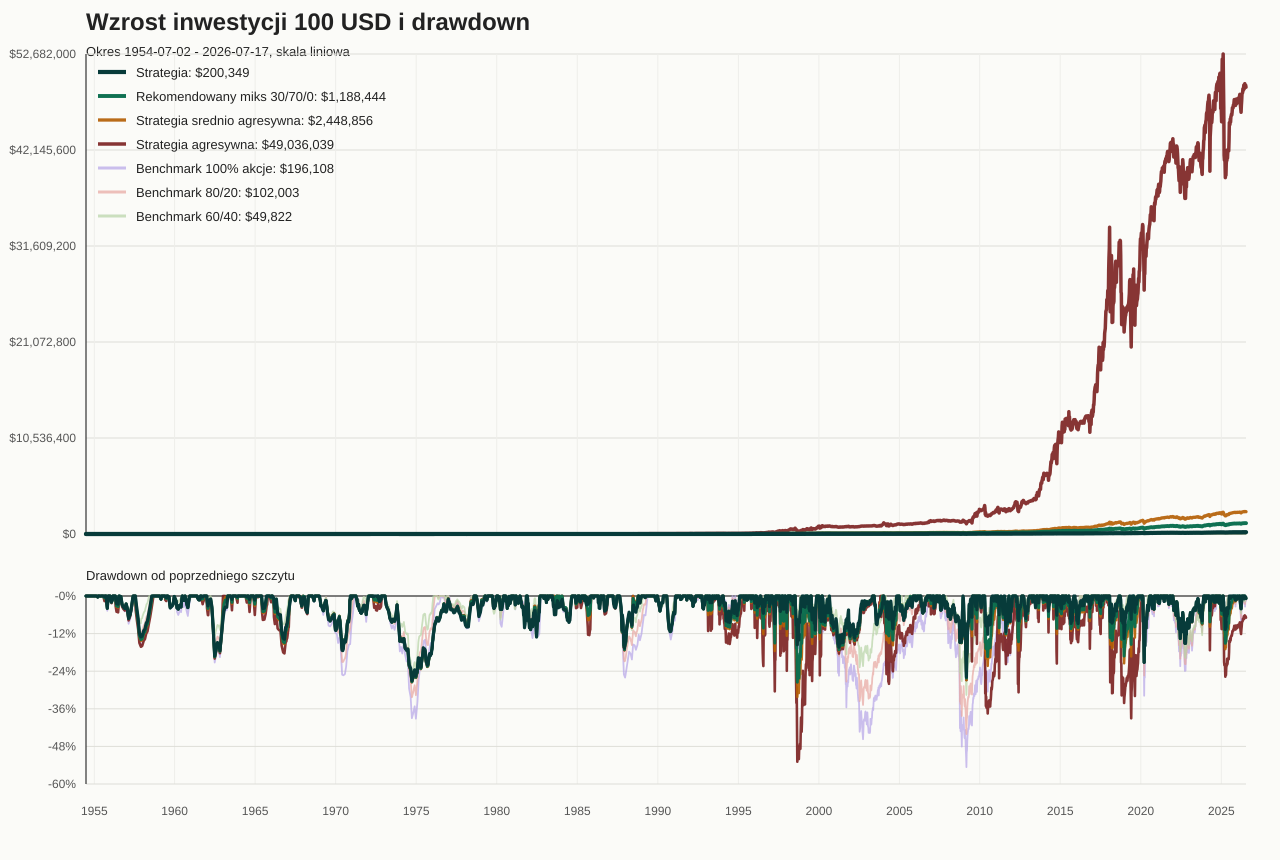

The file beside this chart, header and first rows:
date, strategy, strategy_recommended_mix, strategy_medium_aggressive, strategy_aggressive, benchmark_100_equity, benchmark_80_20, benchmark_60_40
1954-07-02, 100.7, 100.7, 100.7, 100.7, 100.9, 100.7, 100.5
1954-07-09, 101.5, 101.5, 101.5, 101.5, 101.8, 101.4, 101.1
1954-07-16, 102.2, 102.2, 102.2, 102.2, 102.7, 102.1, 101.6
1954-07-23, 103, 103, 103, 103, 103.6, 102.9, 102.2
1954-07-30, 103.7, 103.7, 103.7, 103.7, 104.5, 103.6, 102.7
1954-08-06, 104.2, 104.2, 104.2, 104.2, 105.1, 104, 103
1954-08-13, 104.8, 104.8, 104.8, 104.8, 105.7, 104.5, 103.3
1954-08-20, 105.3, 105.3, 105.3, 105.3, 106.3, 105, 103.7
1954-08-27, 105.8, 105.8, 105.8, 105.8, 107, 105.5, 104.1
1954-09-03, 106.4, 106.4, 106.4, 106.4, 107.7, 106.1, 104.5
1954-09-10, 107, 107, 107, 107, 108.4, 106.7, 104.9
1954-09-17, 107.6, 107.6, 107.6, 107.6, 109.2, 107.3, 105.4
1954-09-24, 108.2, 108.2, 108.2, 108.2, 109.9, 107.9, 105.8
1954-10-01, 108.7, 108.7, 108.7, 108.7, 110.5, 108.2, 106.1
1954-10-08, 109.2, 109.2, 109.2, 109.2, 111.1, 108.7, 106.4
1954-10-15, 109.7, 109.7, 109.7, 109.7, 111.7, 109.2, 106.8
1954-10-22, 110.2, 110.2, 110.2, 110.2, 112.3, 109.7, 107.1
1954-10-29, 110.7, 110.7, 110.7, 110.7, 112.9, 110.2, 107.5
1954-11-05, 111.7, 111.7, 111.7, 111.7, 114.1, 111, 108.1
1954-11-12, 112.7, 112.7, 112.7, 112.7, 115.3, 112, 108.8
1954-11-19, 113.7, 113.7, 113.7, 113.7, 116.5, 112.9, 109.5
1954-11-26, 114.7, 114.7, 114.7, 114.7, 117.7, 113.9, 110.2
1954-12-03, 115.6, 115.6, 115.6, 115.6, 118.9, 114.8, 110.8
1954-12-10, 116.5, 116.5, 116.5, 116.5, 120, 115.7, 111.4
1954-12-17, 117.5, 117.5, 117.5, 117.5, 121.2, 116.6, 112.1
1954-12-24, 118.4, 118.4, 118.4, 118.4, 122.4, 117.5, 112.8
1954-12-31, 119.4, 119.4, 119.4, 119.4, 123.6, 118.4, 113.5
1955-01-07, 120, 120, 120, 120, 124.2, 118.8, 113.5
1955-01-14, 120.5, 120.5, 120.5, 120.5, 124.9, 119.3, 113.9
1955-01-21, 121, 121, 121, 121, 125.6, 119.8, 114.3
1955-01-28, 121.6, 121.6, 121.6, 121.6, 126.3, 120.4, 114.7
1955-02-04, 122.5, 122.5, 122.5, 122.5, 127.4, 121.2, 115.2
1955-02-11, 123.5, 123.5, 123.5, 123.5, 128.6, 122.1, 115.9
1955-02-18, 124.4, 124.4, 124.4, 124.4, 129.8, 123, 116.6
1955-02-25, 125.4, 125.4, 125.4, 125.4, 130.9, 123.9, 117.2
1955-03-04, 125.3, 125.3, 125.3, 125.3, 130.8, 123.7, 117.1
1955-03-11, 125.1, 125.1, 125.1, 125.1, 130.7, 123.7, 117
1955-03-18, 125, 125, 125, 125, 130.5, 123.6, 117
1955-03-25, 124.9, 124.9, 124.9, 124.9, 130.4, 123.5, 116.9
1955-04-01, 125.7, 125.7, 125.7, 125.7, 131.4, 124.1, 117.2
1955-04-08, 126.5, 126.5, 126.5, 126.5, 132.3, 124.9, 117.8
1955-04-15, 127.3, 127.3, 127.3, 127.3, 133.3, 125.6, 118.3
1955-04-22, 128.1, 128.1, 128.1, 128.1, 134.3, 126.4, 118.9
1955-04-29, 128.9, 128.9, 128.9, 128.9, 135.3, 127.2, 119.5
1955-05-06, 128.9, 128.9, 128.9, 128.9, 135.3, 127.1, 119.4
1955-05-13, 128.9, 128.9, 128.9, 128.9, 135.3, 127.1, 119.4
1955-05-20, 128.9, 128.9, 128.9, 128.9, 135.3, 127.1, 119.5
1955-05-27, 128.9, 128.9, 128.9, 128.9, 135.2, 127.1, 119.5
1955-06-03, 130.5, 130.5, 130.5, 130.5, 137.3, 128.6, 120.5
1955-06-10, 132.1, 132.1, 132.1, 132.1, 139.3, 130.2, 121.6
1955-06-17, 133.8, 133.8, 133.8, 133.8, 141.4, 131.8, 122.7
1955-06-24, 135.5, 135.5, 135.5, 135.5, 143.5, 133.4, 123.9
1955-07-01, 137.1, 136.9, 136.8, 136.4, 145.7, 134.7, 124.6
1955-07-08, 138.8, 140.1, 140.6, 143.3, 147.8, 136.3, 125.7
1955-07-15, 140.6, 143.4, 144.6, 150.6, 150, 138, 126.9
1955-07-22, 142.3, 146.7, 148.6, 158.2, 152.3, 139.6, 128
1955-07-29, 144.1, 150.1, 152.8, 166.2, 154.5, 141.3, 129.2
1955-08-05, 144, 149.9, 152.5, 165.6, 154.4, 141.1, 128.9
1955-08-12, 143.9, 149.7, 152.2, 164.9, 154.3, 141, 128.9
1955-08-19, 143.8, 149.4, 151.9, 164.2, 154.2, 141, 128.9
... 3,700 more rows
